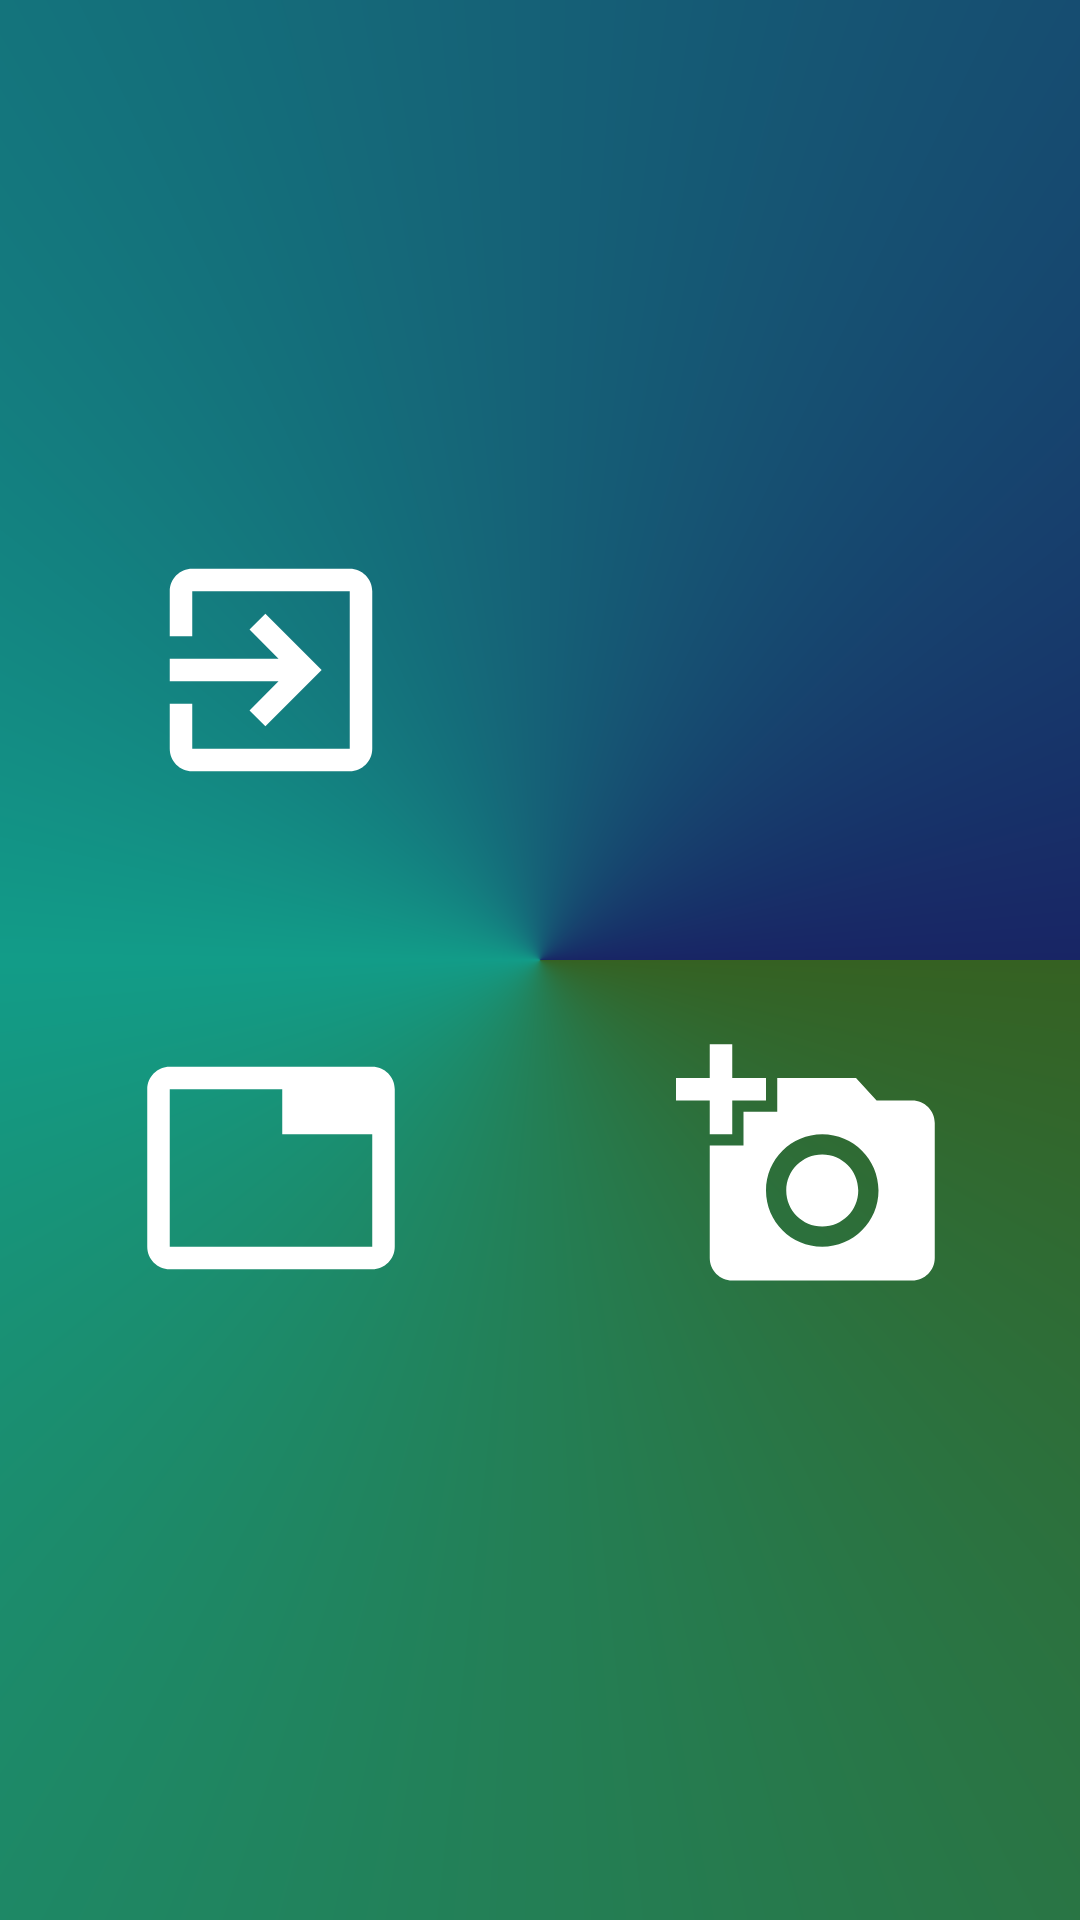

This screen was rendered from an Android layout file. Write that file and the resources it references.
<!-- AndroidManifest.xml: application theme Theme.CTRL -->
<!-- res/layout/activity_shortcuts.xml -->
<?xml version="1.0" encoding="utf-8"?>
<androidx.constraintlayout.widget.ConstraintLayout xmlns:android="http://schemas.android.com/apk/res/android"
    xmlns:app="http://schemas.android.com/apk/res-auto"
    xmlns:tools="http://schemas.android.com/tools"
    android:id="@+id/relativeLayout4"
    android:layout_width="match_parent"
    android:layout_height="match_parent"
    android:background="@drawable/gradient"
    tools:context=".shortcuts">

    <include
        android:id="@+id/tbar1"
        layout="@layout/toolbar"
        android:layout_width="0dp"
        android:layout_height="wrap_content"
        app:layout_constraintBottom_toBottomOf="parent"
        app:layout_constraintEnd_toEndOf="parent"
        app:layout_constraintHorizontal_bias="1.0"
        app:layout_constraintStart_toStartOf="parent"
        app:layout_constraintTop_toTopOf="parent"
        app:layout_constraintVertical_bias="0.0" />

    <ImageButton
        android:id="@+id/shut_down"
        android:layout_width="135dp"
        android:layout_height="135dp"
        android:background="@drawable/round_button"
        app:srcCompat="@drawable/ic_baseline_add_a_photo_24"
        app:tint="@color/white"
        android:contentDescription="@string/scrbtn_use"
        app:layout_constraintBottom_toBottomOf="parent"
        app:layout_constraintEnd_toEndOf="parent"
        app:layout_constraintHorizontal_bias="0.9"
        app:layout_constraintStart_toStartOf="parent"
        app:layout_constraintTop_toTopOf="parent"
        app:layout_constraintVertical_bias="0.637" />

    <ImageButton
        android:id="@+id/restart"
        android:layout_width="135dp"
        android:layout_height="135dp"
        android:background="@drawable/round_button"
        app:srcCompat="@drawable/ic_baseline_tab_24"
        app:tint="@color/white"
        android:contentDescription="@string/newtabbtn_use"
        app:layout_constraintBottom_toBottomOf="parent"
        app:layout_constraintEnd_toEndOf="parent"
        app:layout_constraintHorizontal_bias="0.1"
        app:layout_constraintStart_toStartOf="parent"
        app:layout_constraintTop_toTopOf="parent"
        app:layout_constraintVertical_bias="0.637" />

    <ImageButton
        android:id="@+id/sleep"
        android:layout_width="135dp"
        android:layout_height="135dp"
        android:background="@drawable/round_button"
        app:srcCompat="@drawable/icons8_github_100"
        app:tint="@color/white"
        android:contentDescription="@string/viewprjbtn_use"
        app:layout_constraintBottom_toBottomOf="parent"
        app:layout_constraintEnd_toEndOf="parent"
        app:layout_constraintHorizontal_bias="0.9"
        app:layout_constraintStart_toStartOf="parent"
        app:layout_constraintTop_toTopOf="parent"
        app:layout_constraintVertical_bias="0.308" />

    <ImageButton
        android:id="@+id/lock"
        android:layout_width="135dp"
        android:layout_height="135dp"
        android:background="@drawable/round_button"
        app:srcCompat="@drawable/ic_baseline_exit_to_app_24"
        app:tint="@color/white"
        android:contentDescription="@string/trmcntbtn_use"
        app:layout_constraintBottom_toBottomOf="parent"
        app:layout_constraintEnd_toEndOf="parent"
        app:layout_constraintHorizontal_bias="0.1"
        app:layout_constraintStart_toStartOf="parent"
        app:layout_constraintTop_toTopOf="parent"
        app:layout_constraintVertical_bias="0.308" />

</androidx.constraintlayout.widget.ConstraintLayout>
<!-- res/layout/toolbar.xml (included above) -->
<?xml version="1.0" encoding="utf-8"?>
<androidx.appcompat.widget.Toolbar xmlns:android="http://schemas.android.com/apk/res/android"
    android:layout_width="match_parent"
    android:layout_height="wrap_content"
    android:background="#00111423"
    android:elevation="10dp">

</androidx.appcompat.widget.Toolbar>
<!-- resources referenced by this layout -->
<resources>
  <color name="white">#FFFFFFFF</color>
  <!-- drawable gradient (drawable) -->
  <?xml version="1.0" encoding="utf-8"?>
  <shape xmlns:android="http://schemas.android.com/apk/res/android">
      <gradient android:type="sweep" android:startColor="#356122" android:centerColor="#129C88" android:endColor="#182565" android:angle="90"/>
  </shape>
  <!-- drawable ic_baseline_add_a_photo_24 (drawable-v24) -->
  <vector android:height="90dp" android:tint="#FFFFFF"
      android:viewportHeight="24" android:viewportWidth="24"
      android:width="90dp" xmlns:android="http://schemas.android.com/apk/res/android">
      <path android:fillColor="@android:color/white" android:pathData="M3,4V1h2v3h3v2H5v3H3V6H0V4H3zM6,10V7h3V4h7l1.83,2H21c1.1,0 2,0.9 2,2v12c0,1.1 -0.9,2 -2,2H5c-1.1,0 -2,-0.9 -2,-2V10H6zM13,19c2.76,0 5,-2.24 5,-5s-2.24,-5 -5,-5s-5,2.24 -5,5S10.24,19 13,19zM9.8,14c0,1.77 1.43,3.2 3.2,3.2s3.2,-1.43 3.2,-3.2s-1.43,-3.2 -3.2,-3.2S9.8,12.23 9.8,14z"/>
  </vector>
  <!-- drawable ic_baseline_exit_to_app_24 (drawable-v24) -->
  <vector android:autoMirrored="true" android:height="90dp"
      android:tint="#000000" android:viewportHeight="24"
      android:viewportWidth="24" android:width="90dp" xmlns:android="http://schemas.android.com/apk/res/android">
      <path android:fillColor="@android:color/white" android:pathData="M10.09,15.59L11.5,17l5,-5 -5,-5 -1.41,1.41L12.67,11H3v2h9.67l-2.58,2.59zM19,3H5c-1.11,0 -2,0.9 -2,2v4h2V5h14v14H5v-4H3v4c0,1.1 0.89,2 2,2h14c1.1,0 2,-0.9 2,-2V5c0,-1.1 -0.9,-2 -2,-2z"/>
  </vector>
  <!-- drawable ic_baseline_tab_24 (drawable) -->
  <vector android:height="90dp" android:tint="#000000"
      android:viewportHeight="24" android:viewportWidth="24"
      android:width="90dp" xmlns:android="http://schemas.android.com/apk/res/android">
      <path android:fillColor="@android:color/white" android:pathData="M21,3L3,3c-1.1,0 -2,0.9 -2,2v14c0,1.1 0.9,2 2,2h18c1.1,0 2,-0.9 2,-2L23,5c0,-1.1 -0.9,-2 -2,-2zM21,19L3,19L3,5h10v4h8v10z"/>
  </vector>
  <!-- drawable round_button (drawable) -->
  <?xml version="1.0" encoding="utf-8"?>
  <shape xmlns:android="http://schemas.android.com/apk/res/android" android:shape="rectangle">
      <corners android:radius="500dp" />
      <solid android:color="#000E1015"/>
  </shape>
  <string name="newtabbtn_use">Open new Browser tab in Server Device</string>
  <string name="scrbtn_use">Take a screenshot in Server Device</string>
  <string name="trmcntbtn_use">Terminate Connection</string>
  <string name="viewprjbtn_use">View Project in Github</string>
  <style name="Theme.CTRL" parent="Theme.MaterialComponents.DayNight.NoActionBar">
          
          <item name="colorPrimary">@color/purple_500</item>
          <item name="colorPrimaryVariant">@color/purple_700</item>
          <item name="colorOnPrimary">@color/white</item>
          
          <item name="colorSecondary">@color/teal_200</item>
          <item name="colorSecondaryVariant">@color/teal_700</item>
          <item name="colorOnSecondary">@color/black</item>
          
          <item name="android:statusBarColor">#101010</item>
          
      </style>
  <color name="purple_500">#FF6200EE</color>
  <color name="purple_700">#FF3700B3</color>
  <color name="teal_200">#FF03DAC5</color>
  <color name="teal_700">#FF018786</color>
  <color name="black">#FF000000</color>
</resources>
